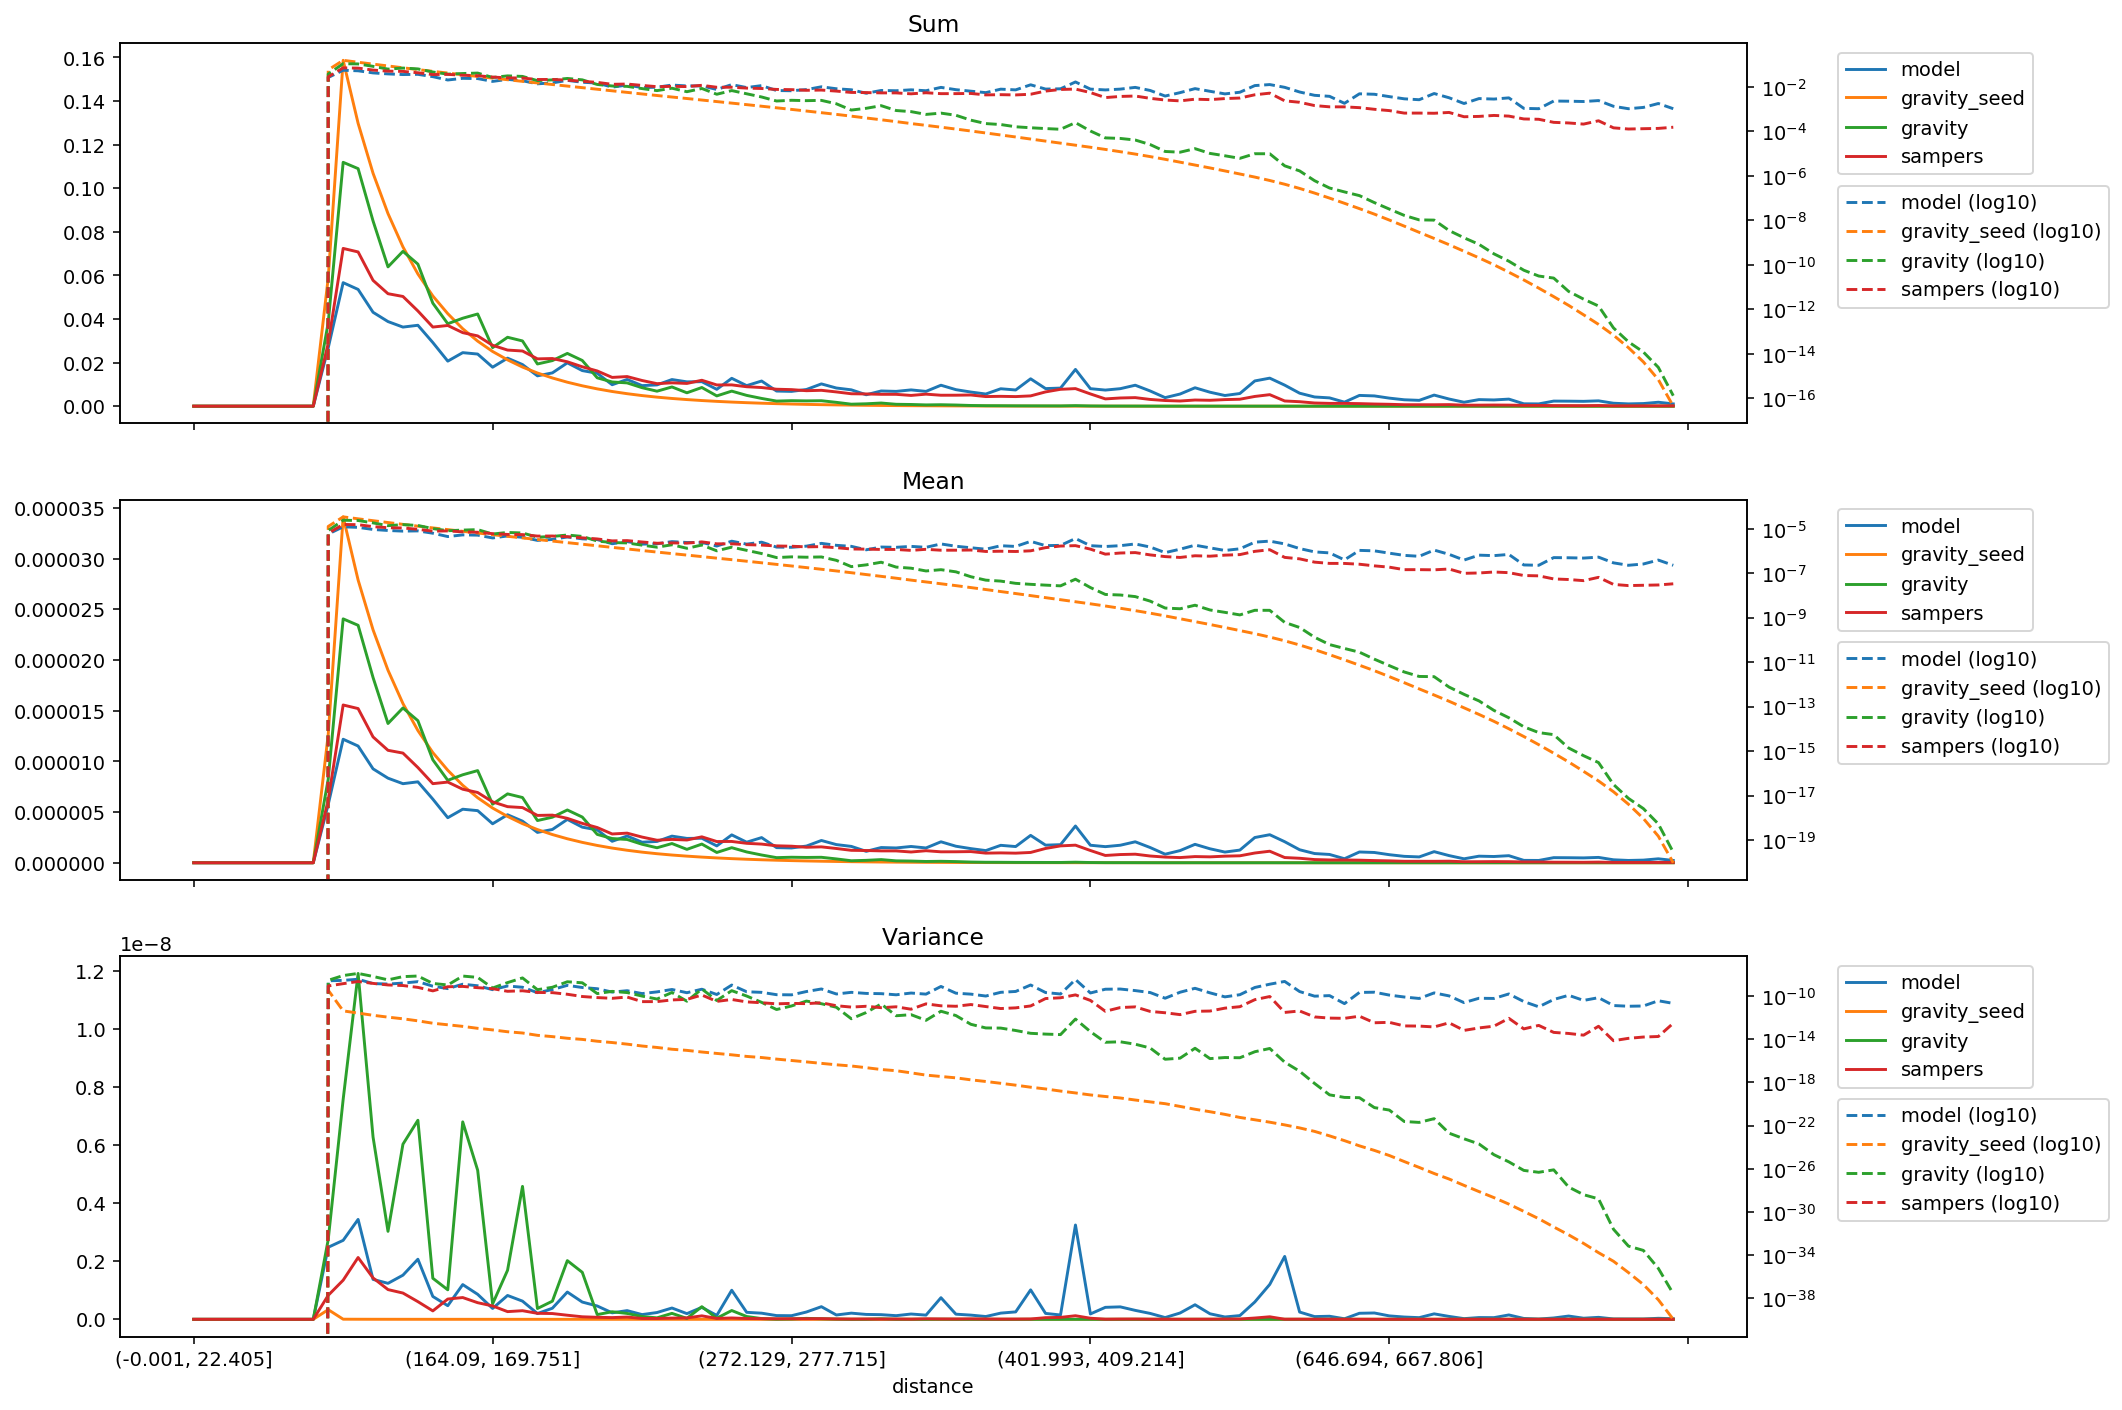

The table this chart was drawn from, first rows:
distance, model_mean, gravity_seed_mean, gravity_mean, sampers_mean, model_variance, gravity_seed_variance, gravity_variance, sampers_variance, model_sum, gravity_seed_sum, gravity_sum, sampers_sum
(-0.001, 22.405], 0.0, 0.0, 0.0, 0.0, 0.0, 0.0, 0.0, 0.0, 0.0, 0.0, 0.0, 0.0
(22.405, 35.395], 0.0, 0.0, 0.0, 0.0, 0.0, 0.0, 0.0, 0.0, 0.0, 0.0, 0.0, 0.0
(35.395, 46.554], 0.0, 0.0, 0.0, 0.0, 0.0, 0.0, 0.0, 0.0, 0.0, 0.0, 0.0, 0.0
(46.554, 56.061], 0.0, 0.0, 0.0, 0.0, 0.0, 0.0, 0.0, 0.0, 0.0, 0.0, 0.0, 0.0
(56.061, 64.93], 0.0, 0.0, 0.0, 0.0, 0.0, 0.0, 0.0, 0.0, 0.0, 0.0, 0.0, 0.0
(64.93, 73.165], 0.0, 0.0, 0.0, 0.0, 0.0, 0.0, 0.0, 0.0, 0.0, 0.0, 0.0, 0.0
(73.165, 80.94], 0.0, 0.0, 0.0, 0.0, 0.0, 0.0, 0.0, 0.0, 0.0, 0.0, 0.0, 0.0
(80.94, 88.329], 0.0, 0.0, 0.0, 0.0, 0.0, 0.0, 0.0, 0.0, 0.0, 0.0, 0.0, 0.0
(88.329, 95.338], 0.0, 0.0, 0.0, 0.0, 0.0, 0.0, 0.0, 0.0, 0.0, 0.0, 0.0, 0.0
(95.338, 102.07], 5.756516725567454e-06, 1.2653898970208897e-05, 8.236532197916015e-06, 6.192792357374791e-06, 2.4823246738477316e-09, 3.3275325948545893e-10, 2.7466423421422704e-09, 8.269654227575385e-10, 0.02678, 0.05887, 0.03832, 0.02881
(102.07, 108.851], 1.2183108387891678e-05, 3.411839242478412e-05, 2.405646847290639e-05, 1.5561603578024748e-05, 2.7212164253494837e-09, 4.095703969451812e-12, 7.578942781500037e-09, 1.3481193735109036e-09, 0.05665, 0.1587, 0.1119, 0.07236
(108.851, 115.402], 1.1513033451134908e-05, 2.789140198358795e-05, 2.3422467820230542e-05, 1.5208645404943376e-05, 3.4424221676926204e-09, 2.5414157445034776e-12, 1.1918074048472921e-08, 2.129499096005345e-09, 0.05356, 0.1298, 0.109, 0.07075
(115.402, 121.788], 9.263055778277162e-06, 2.2976669096488394e-05, 1.827091315416591e-05, 1.241070230020472e-05, 1.3756376609699875e-09, 1.5967546336908554e-12, 6.281502881157527e-09, 1.4257004942528305e-09, 0.04307, 0.1068, 0.08496, 0.05771
(121.788, 128.103], 8.342895367054803e-06, 1.8990567532281708e-05, 1.3735525452445431e-05, 1.1090356787066798e-05, 1.2398076882589028e-09, 1.0754341440501173e-12, 3.0312864817569505e-09, 1.0244614205130732e-09, 0.03881, 0.08834, 0.0639, 0.05159
(128.103, 134.5], 7.7996747746421e-06, 1.5705384875010723e-05, 1.526841334241567e-05, 1.0818847826977302e-05, 1.5211081138339521e-09, 7.544268086815804e-13, 6.034104593959597e-09, 9.051205725168816e-10, 0.03628, 0.07306, 0.07103, 0.05033
(134.5, 140.658], 7.981477132946344e-06, 1.3043226283379699e-05, 1.4014104460386592e-05, 9.393690664845573e-06, 2.0703326279086055e-09, 4.885338066885899e-13, 6.8583121422967105e-09, 6.090312018887256e-10, 0.03711, 0.06065, 0.06517, 0.04368
(140.658, 146.534], 6.275414007872127e-06, 1.0865362809061336e-05, 1.0155589460530041e-05, 7.802111302264943e-06, 7.870696131131113e-10, 2.941748991390008e-13, 1.4148463432811223e-09, 2.903010323006126e-10, 0.02919, 0.05055, 0.04724, 0.0363
(146.534, 152.416], 4.443057979733753e-06, 9.122281885970073e-06, 8.129137668975056e-06, 7.957485654661733e-06, 4.690341639174475e-10, 2.110685242935735e-13, 1.0162801302826742e-09, 6.985824407454085e-10, 0.02067, 0.04244, 0.03782, 0.03702
(152.416, 158.282], 5.280428469052918e-06, 7.640573508748124e-06, 8.67722803954972e-06, 7.254236166114951e-06, 1.19703269820794e-09, 1.5055907767449846e-13, 6.8035849027600735e-09, 7.501146011292587e-10, 0.02455, 0.03553, 0.04035, 0.03373
(158.282, 164.09], 5.140326202830657e-06, 6.414478621276361e-06, 9.090817491353265e-06, 6.929871299732195e-06, 8.612041305483951e-10, 9.933100755998029e-14, 5.136882305742127e-09, 5.727849705756351e-10, 0.02391, 0.02984, 0.04229, 0.03224
(164.09, 169.751], 3.844735935992447e-06, 5.396253762963677e-06, 5.777971322426928e-06, 6.004973123992084e-06, 3.744479764765949e-10, 7.07937805574494e-14, 5.318279978525751e-10, 4.60799345438567e-10, 0.01788, 0.02509, 0.02687, 0.02792
(169.751, 175.259], 4.734937701030132e-06, 4.5687167726052205e-06, 6.79453257587596e-06, 5.533153274959129e-06, 8.217748663635817e-10, 4.774912702393528e-14, 1.6904516200343514e-09, 2.6506391853003207e-10, 0.02203, 0.02125, 0.03161, 0.02574
(175.259, 180.935], 4.102531638221313e-06, 3.857325245779709e-06, 6.433822119301394e-06, 5.4413959313226855e-06, 6.267146636185159e-10, 3.670180231642318e-14, 4.580657161227801e-09, 2.9670372965809915e-10, 0.01908, 0.01794, 0.02993, 0.02531
(180.935, 186.282], 2.9930539248548798e-06, 3.273758520115371e-06, 4.163233672533041e-06, 4.6677951081933235e-06, 1.9820231359142877e-10, 2.233633866193848e-14, 3.728668869144793e-10, 2.066170912869848e-10, 0.01392, 0.01522, 0.01936, 0.02171
(186.282, 191.76], 3.2836468645842524e-06, 2.7819177918039374e-06, 4.49475024261808e-06, 4.698636308826721e-06, 3.822574205270551e-10, 1.6967147533772008e-14, 6.254947476986163e-10, 1.9899892805783046e-10, 0.01528, 0.01294, 0.02091, 0.02186
(191.76, 197.086], 4.274632570185696e-06, 2.3655187477519797e-06, 5.20572187682443e-06, 4.379361341883729e-06, 9.398124179122192e-10, 1.1947055983018179e-14, 2.022285568689403e-09, 1.4081329463551028e-10, 0.01988, 0.011, 0.02421, 0.02036
(197.086, 202.626], 3.510664425592546e-06, 2.010209843919405e-06, 4.5072562838296696e-06, 3.884303189212279e-06, 5.948231845571002e-10, 9.374824588857492e-15, 1.6197474664473275e-09, 8.731286961850326e-11, 0.01633, 0.009351, 0.02097, 0.01807
(202.626, 207.999], 3.2431080144041994e-06, 1.70683416996274e-06, 2.7961676590884973e-06, 3.4738272742851703e-06, 4.5929526374493236e-10, 6.352825028809018e-15, 1.6258869586594804e-10, 6.944606518036769e-11, 0.01509, 0.00794, 0.01301, 0.01616
(207.999, 213.47], 2.117038141970525e-06, 1.4496574307926626e-06, 2.3886828846238743e-06, 2.8383754234949854e-06, 2.2348785929858152e-10, 4.8018878525264485e-15, 2.6086238527239925e-10, 5.932119069624618e-11, 0.009844, 0.006741, 0.01111, 0.0132
(213.47, 218.954], 2.6350252617034124e-06, 1.2319903323215277e-06, 2.2961576450307004e-06, 2.9208095624166693e-06, 2.9984207644224917e-10, 3.4129779647874024e-15, 2.027160858965632e-10, 7.797658138878499e-11, 0.01226, 0.005731, 0.01068, 0.01359
(218.954, 224.269], 2.0269425090026245e-06, 1.0466918993096753e-06, 1.8231728037257585e-06, 2.533316197512846e-06, 1.6289526914802033e-10, 2.2924898901348084e-15, 9.557339310062546e-11, 2.927224929471574e-11, 0.009429, 0.004869, 0.008481, 0.01178
(224.269, 229.603], 2.100815627472666e-06, 8.919038514209003e-07, 1.4794894970345544e-06, 2.2218014181311977e-06, 2.3396032896294837e-10, 1.6843450641346746e-15, 5.09272292185409e-11, 2.945764911753587e-11, 0.009769, 0.004147, 0.00688, 0.01033
(229.603, 234.752], 2.6269174916674016e-06, 7.614021633605253e-07, 1.895678475679564e-06, 2.303604166436605e-06, 3.895044588467607e-10, 1.15069272526406e-15, 2.052888833611131e-10, 4.220654495055609e-11, 0.01222, 0.003542, 0.008819, 0.01072
(234.752, 239.974], 2.400932145683047e-06, 6.527548734998582e-07, 1.3211278601042537e-06, 2.243812174745296e-06, 1.961948818513791e-10, 9.043930120314598e-16, 3.201161021801124e-11, 4.728529333987176e-11, 0.01116, 0.003035, 0.006143, 0.01043
(239.974, 245.254], 2.416115470731129e-06, 5.573498063421739e-07, 1.8428360337486227e-06, 2.5567561115213928e-06, 4.119786213215631e-10, 6.383235392077657e-16, 4.35083640092866e-10, 1.1969508164250572e-10, 0.01124, 0.002593, 0.008573, 0.01189
(245.254, 250.51], 1.6620928573821524e-06, 4.752387327972276e-07, 1.0142307317198575e-06, 2.0927185705827474e-06, 1.339604391748956e-10, 4.716669654436069e-16, 3.7132883539078473e-11, 3.081020300259616e-11, 0.007732, 0.002211, 0.004718, 0.009735
(250.51, 255.844], 2.749716207387003e-06, 4.055175213834472e-07, 1.4859967439232763e-06, 2.1006197887709813e-06, 1.0019344183075919e-09, 3.5020750813801974e-16, 3.0303005580132964e-10, 4.638115250014407e-11, 0.01279, 0.001886, 0.00691, 0.009768
(255.844, 261.162], 2.026942509002625e-06, 3.459398000209227e-07, 1.0651838690350223e-06, 1.9176512200563272e-06, 2.4058607629793405e-10, 2.4944307238672407e-16, 9.647952373108777e-11, 2.7685960395894584e-11, 0.009429, 0.001609, 0.004955, 0.008921
(261.162, 266.661], 2.482044718172339e-06, 2.9378601527771964e-07, 7.645464341249584e-07, 1.8402540986598509e-06, 2.1171077287478232e-10, 1.9696830939938182e-16, 2.5125117585780646e-11, 2.3068510768795966e-11, 0.01154, 0.001366, 0.003555, 0.008557
(266.661, 272.129], 1.491829686625932e-06, 2.493929777822394e-07, 5.039901511517502e-07, 1.6727634504054028e-06, 1.2868603441565316e-10, 1.4060898201829687e-16, 5.462559933565199e-12, 1.8335710085135225e-11, 0.00694, 0.00116, 0.002345, 0.007782
(272.129, 277.715], 1.4593986064818897e-06, 2.1140339010111222e-07, 5.432479386675594e-07, 1.6336300869643826e-06, 1.2449959604281777e-10, 1.0476327159859759e-16, 1.1608254342850671e-11, 2.016567845476252e-11, 0.006789, 0.0009834, 0.002527, 0.0076
(277.715, 283.342], 1.6465852215326305e-06, 1.784825779656348e-07, 5.232316860681518e-07, 1.527609104357745e-06, 2.5218692735354147e-10, 7.760443427656725e-17, 3.29688265858377e-11, 1.9076886915727317e-11, 0.007657, 0.0008299, 0.002433, 0.007103
(283.342, 289.14], 2.1972056797588452e-06, 1.504689380740047e-07, 5.382167166322809e-07, 1.5660191385584705e-06, 4.3531719994926895e-10, 5.679365737351425e-17, 1.8752145062754316e-11, 2.2974484310044822e-11, 0.01022, 0.0007, 0.002504, 0.007285
(289.14, 295.075], 1.7918171779583203e-06, 1.2630044086427075e-07, 3.787451234747532e-07, 1.40622045732103e-06, 1.4941749132015774e-10, 4.192646079800403e-17, 8.82880565816075e-12, 1.2246342458770165e-11, 0.008336, 0.0005875, 0.001762, 0.006542
(295.075, 301.331], 1.6141401925369137e-06, 1.0519265595799248e-07, 1.9750819008375681e-07, 1.2264623963961925e-06, 2.1251262685781807e-10, 3.24998326970705e-17, 7.640631702491364e-13, 9.167281121123286e-12, 0.007506, 0.0004891, 0.0009184, 0.005703
(301.331, 307.68], 1.1269800350054594e-06, 8.688600324096458e-08, 2.3706683828821763e-07, 1.2066004466645528e-06, 1.6848711523883788e-10, 2.2645005826684322e-17, 2.898712995175201e-12, 1.0888827349208809e-11, 0.005243, 0.0004042, 0.001103, 0.005613
(307.68, 313.891], 1.5005825910519044e-06, 7.223902224400826e-08, 3.11420216040806e-07, 1.1702861559200117e-06, 1.6023424781644e-10, 1.5322856754750387e-17, 1.7930900790312496e-11, 8.05710686558474e-12, 0.006978, 0.0003359, 0.001448, 0.005442
(313.891, 320.547], 1.45939860648189e-06, 5.960474680692721e-08, 1.882992165338938e-07, 1.1682820665461294e-06, 1.2572307332076915e-10, 1.1889256982922284e-17, 1.4493575912022613e-12, 9.755763912622685e-12, 0.006789, 0.0002773, 0.000876, 0.005435
(320.547, 326.988], 1.6053384671300788e-06, 4.884276475955546e-08, 1.6788007491210858e-07, 1.0605425208526044e-06, 1.8277914191720294e-10, 7.519227198948181e-18, 1.8159730427161209e-12, 5.819467907895605e-12, 0.007468, 0.0002272, 0.000781, 0.004934
(326.988, 333.082], 1.4600263048072585e-06, 4.0479034996180705e-08, 1.2611219654660988e-07, 1.1868473198862659e-06, 1.4474829881702372e-10, 4.6506351329274425e-18, 5.477343176097572e-13, 1.8202795901027314e-11, 0.006789, 0.0001882, 0.0005864, 0.005519
(333.082, 339.529], 2.0674813591826774e-06, 3.3487433344292155e-08, 1.4386443082120378e-07, 1.0792834048890114e-06, 7.447985652099869e-10, 3.472917032940756e-18, 3.7769270891634934e-12, 1.2046159741154854e-11, 0.009618, 0.0001558, 0.0006693, 0.005021
(339.529, 346.178], 1.630362707034772e-06, 2.7618098706415404e-08, 1.152448975647654e-07, 1.082664937134189e-06, 1.7696387662097678e-10, 2.5953132311178027e-18, 1.5089647008458555e-12, 1.0896541848733824e-11, 0.007581, 0.0001284, 0.0005359, 0.005034
(346.178, 352.733], 1.3945364461938058e-06, 2.259119764171518e-08, 6.941666187397511e-08, 1.1028895390242028e-06, 1.4487212332241172e-10, 1.6980202180740275e-18, 2.345023442349602e-13, 1.5774856754920744e-11, 0.006487, 0.0001051, 0.0003229, 0.005131
(352.733, 359.7], 1.1999499653295539e-06, 1.8420514264473197e-08, 4.8697973489337066e-08, 9.487637302098909e-07, 9.643799273179924e-11, 1.1957955785552068e-18, 1.0771596510385878e-13, 1.0263968625041292e-11, 0.005582, 8.56922323583293e-05, 0.0002265, 0.004414
(359.7, 366.652], 1.7195865367729933e-06, 1.495770499864123e-08, 4.414415194946102e-08, 9.72190622665734e-07, 2.1369102646998236e-10, 8.119209067194221e-19, 1.0450407810232382e-13, 6.7230594214374655e-12, 0.007996, 6.955332824368171e-05, 0.0002053, 0.004521
(366.652, 373.677], 1.597230697094068e-06, 1.2169708896594065e-08, 3.499131903463288e-08, 9.463290641447754e-07, 2.5590788055192646e-10, 5.455360750908476e-19, 6.249080557579822e-14, 7.779367141941397e-12, 0.00743, 5.661348578695559e-05, 0.0001628, 0.004402
(373.677, 380.777], 2.699887421991496e-06, 9.829378071197015e-09, 3.161450104415318e-08, 1.0158893633057807e-06, 1.0146184370433226e-09, 3.533151345694071e-19, 3.432194010771338e-14, 1.1659862416405956e-11, 0.01256, 4.572626678720851e-05, 0.0001471, 0.004726
(380.777, 387.825], 1.735809051270852e-06, 7.951163653690969e-09, 2.907666500031993e-08, 1.4095898958598984e-06, 2.032309284550871e-10, 2.4362201739457377e-19, 2.9024777381798786e-14, 5.65440945253157e-11, 0.008072, 3.6972910989663e-05, 0.0001352, 0.006555
(387.825, 394.882], 1.7837094079223097e-06, 6.4328274195310065e-09, 2.7009461791864568e-08, 1.6639091845277406e-06, 1.491406177809567e-10, 1.549205511224806e-19, 2.6051455477277038e-14, 6.654690381948553e-11, 0.008298, 2.992551315565824e-05, 0.0001256, 0.007741
(394.882, 401.993], 3.6257319902713585e-06, 5.2005720294532106e-09, 5.374038923082546e-08, 1.734998875445841e-06, 3.2497388843386156e-09, 1.0432851502045756e-19, 7.120001103220053e-13, 1.2339974780424904e-10, 0.01686, 2.418265993695743e-05, 0.0002499, 0.008068
... 40 more rows
